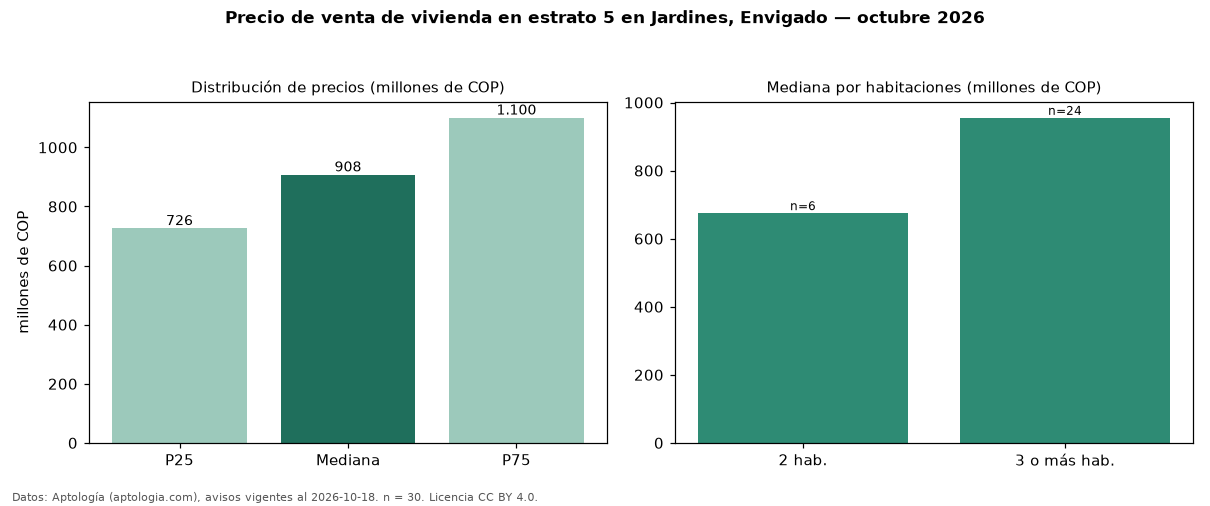

Source data for this figure (header and first rows):
seccion, metrica, valor, moneda, n
precio, p25, 726000000, COP, 30
precio, mediana, 907500000, COP, 30
precio, p75, 1100000000, COP, 30
precio, minimo, 330000000, COP, 30
precio, maximo, 2500000000, COP, 30
m2, mediana_precio_m2, 7798485, COP, 30
m2, area_mediana_m2, 114.5, m2, 30
admin, mediana_admin_mes, 561000, COP, 17
banos, mediana_banos, 3.0, , 
parqueadero, pct_con_parqueadero, 96.7, %, 30
estrato, estrato_mas_frecuente, 5, , 30
habitaciones, 2, 675000000, COP, 6
habitaciones, 3+, 955000000, COP, 24
fuente, fecha_datos, 2026-10-18, , 
fuente, atribucion, https://www.aptologia.com/venta/envigado…, , 
fuente, licencia, CC BY 4.0, , 
